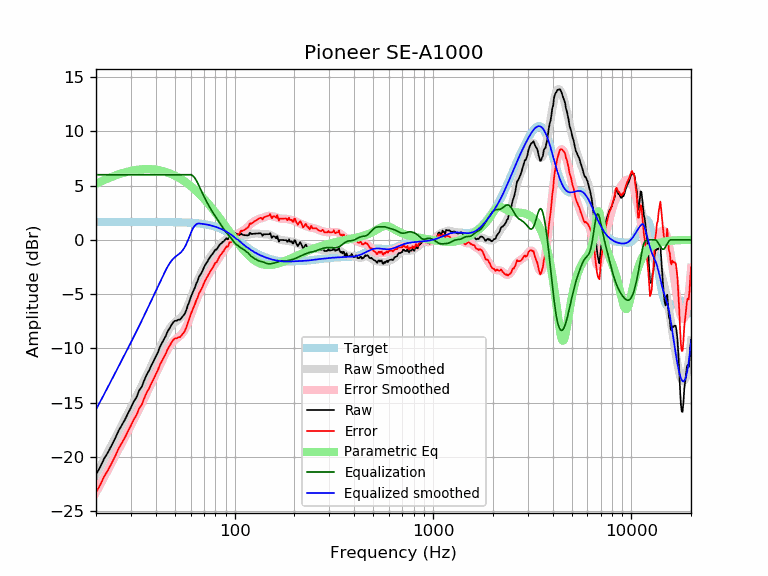

Source data for this figure (header and first rows):
frequency, raw, error, smoothed, error_smoothed, equalization, parametric_eq, equalized_raw, equalized_smoothed, target
20, -21.62, -23.27, -21.62, -23.27, 6.00, 5.17, -15.62, -15.62, 1.65
21, -20.93, -22.58, -20.90, -22.55, 6.00, 5.35, -14.93, -14.90, 1.65
22, -20.14, -21.79, -20.21, -21.85, 6.00, 5.51, -14.14, -14.21, 1.65
23, -19.57, -21.22, -19.53, -21.18, 6.00, 5.66, -13.57, -13.53, 1.65
24, -18.92, -20.57, -18.88, -20.53, 6.00, 5.80, -12.92, -12.88, 1.65
25, -18.27, -19.92, -18.26, -19.91, 6.00, 5.92, -12.27, -12.26, 1.65
26, -17.58, -19.23, -17.66, -19.30, 6.00, 6.03, -11.58, -11.66, 1.65
27, -17.05, -18.70, -17.08, -18.72, 6.00, 6.13, -11.05, -11.08, 1.65
28, -16.55, -18.20, -16.52, -18.16, 6.00, 6.22, -10.55, -10.52, 1.65
29, -15.98, -17.63, -15.97, -17.62, 6.00, 6.29, -9.98, -9.97, 1.65
30, -15.46, -17.11, -15.45, -17.09, 6.00, 6.35, -9.46, -9.45, 1.65
31, -14.90, -16.54, -14.93, -16.58, 6.00, 6.40, -8.90, -8.93, 1.65
32, -14.50, -16.15, -14.43, -16.07, 6.00, 6.45, -8.50, -8.43, 1.65
33, -13.88, -15.52, -13.93, -15.58, 6.00, 6.48, -7.88, -7.93, 1.65
34, -13.54, -15.19, -13.45, -15.09, 6.00, 6.50, -7.54, -7.45, 1.65
35, -12.95, -14.59, -12.97, -14.61, 6.00, 6.51, -6.95, -6.97, 1.65
36, -12.43, -14.07, -12.50, -14.15, 6.00, 6.52, -6.43, -6.50, 1.65
37, -12.06, -13.70, -12.04, -13.69, 6.00, 6.52, -6.06, -6.04, 1.64
38, -11.58, -13.22, -11.60, -13.24, 6.00, 6.51, -5.58, -5.60, 1.64
39, -11.19, -12.83, -11.16, -12.80, 6.00, 6.49, -5.19, -5.16, 1.64
40, -10.76, -12.40, -10.73, -12.37, 6.00, 6.46, -4.76, -4.73, 1.64
41, -10.37, -12.01, -10.31, -11.95, 6.00, 6.43, -4.37, -4.31, 1.64
42, -9.86, -11.50, -9.90, -11.54, 6.00, 6.40, -3.86, -3.90, 1.64
43, -9.50, -11.14, -9.50, -11.14, 6.00, 6.35, -3.50, -3.50, 1.64
44, -9.16, -10.80, -9.12, -10.76, 6.00, 6.31, -3.16, -3.12, 1.64
45, -8.83, -10.47, -8.77, -10.40, 6.00, 6.25, -2.83, -2.77, 1.64
46, -8.41, -10.04, -8.45, -10.08, 6.00, 6.19, -2.41, -2.45, 1.64
47, -8.14, -9.78, -8.17, -9.80, 6.00, 6.13, -2.14, -2.17, 1.63
48, -7.84, -9.47, -7.93, -9.56, 6.00, 6.06, -1.84, -1.93, 1.63
49, -7.60, -9.23, -7.74, -9.37, 6.00, 5.99, -1.60, -1.74, 1.63
50, -7.45, -9.08, -7.59, -9.21, 6.00, 5.91, -1.45, -1.59, 1.63
51, -7.45, -9.08, -7.46, -9.09, 6.00, 5.83, -1.45, -1.46, 1.62
52, -7.35, -8.97, -7.35, -8.97, 6.00, 5.74, -1.35, -1.35, 1.62
53, -7.35, -8.96, -7.23, -8.85, 6.00, 5.66, -1.35, -1.23, 1.62
54, -7.18, -8.79, -7.08, -8.70, 6.00, 5.57, -1.18, -1.08, 1.61
55, -6.99, -8.60, -6.90, -8.51, 6.00, 5.47, -0.99, -0.90, 1.61
56, -6.82, -8.42, -6.67, -8.28, 6.00, 5.37, -0.82, -0.67, 1.60
57, -6.49, -8.09, -6.40, -8.00, 6.00, 5.27, -0.49, -0.40, 1.60
58, -6.06, -7.65, -6.09, -7.68, 6.00, 5.17, -0.06, -0.09, 1.59
59, -5.73, -7.31, -5.75, -7.34, 6.00, 5.07, 0.27, 0.25, 1.58
60, -5.31, -6.88, -5.40, -6.98, 6.00, 4.96, 0.69, 0.60, 1.58
61, -4.99, -6.56, -5.05, -6.62, 5.95, 4.85, 0.96, 0.90, 1.57
62, -4.67, -6.23, -4.70, -6.26, 5.84, 4.74, 1.17, 1.14, 1.56
63, -4.41, -5.96, -4.37, -5.92, 5.69, 4.62, 1.28, 1.31, 1.55
64, -4.02, -5.56, -4.06, -5.60, 5.49, 4.51, 1.47, 1.43, 1.54
65, -3.81, -5.33, -3.77, -5.30, 5.26, 4.39, 1.46, 1.49, 1.53
66, -3.43, -4.94, -3.50, -5.01, 5.01, 4.27, 1.59, 1.51, 1.51
67, -3.23, -4.73, -3.24, -4.74, 4.74, 4.15, 1.51, 1.50, 1.50
68, -3.05, -4.53, -3.00, -4.49, 4.49, 4.03, 1.44, 1.49, 1.49
69, -2.82, -4.29, -2.77, -4.24, 4.24, 3.91, 1.42, 1.47, 1.47
70, -2.54, -3.99, -2.55, -4.01, 4.01, 3.78, 1.47, 1.45, 1.45
71, -2.32, -3.76, -2.34, -3.78, 3.78, 3.66, 1.46, 1.44, 1.44
72, -2.14, -3.55, -2.15, -3.56, 3.56, 3.53, 1.43, 1.42, 1.42
73, -1.98, -3.38, -1.96, -3.36, 3.36, 3.41, 1.37, 1.40, 1.40
74, -1.77, -3.15, -1.79, -3.16, 3.16, 3.28, 1.39, 1.37, 1.37
75, -1.62, -2.97, -1.62, -2.97, 2.97, 3.15, 1.35, 1.35, 1.35
76, -1.46, -2.78, -1.47, -2.80, 2.80, 3.03, 1.34, 1.32, 1.32
77, -1.34, -2.64, -1.33, -2.63, 2.63, 2.90, 1.29, 1.30, 1.30
78, -1.21, -2.48, -1.20, -2.46, 2.46, 2.77, 1.25, 1.27, 1.27
79, -1.04, -2.28, -1.07, -2.31, 2.31, 2.64, 1.27, 1.24, 1.24
... 553 more rows
